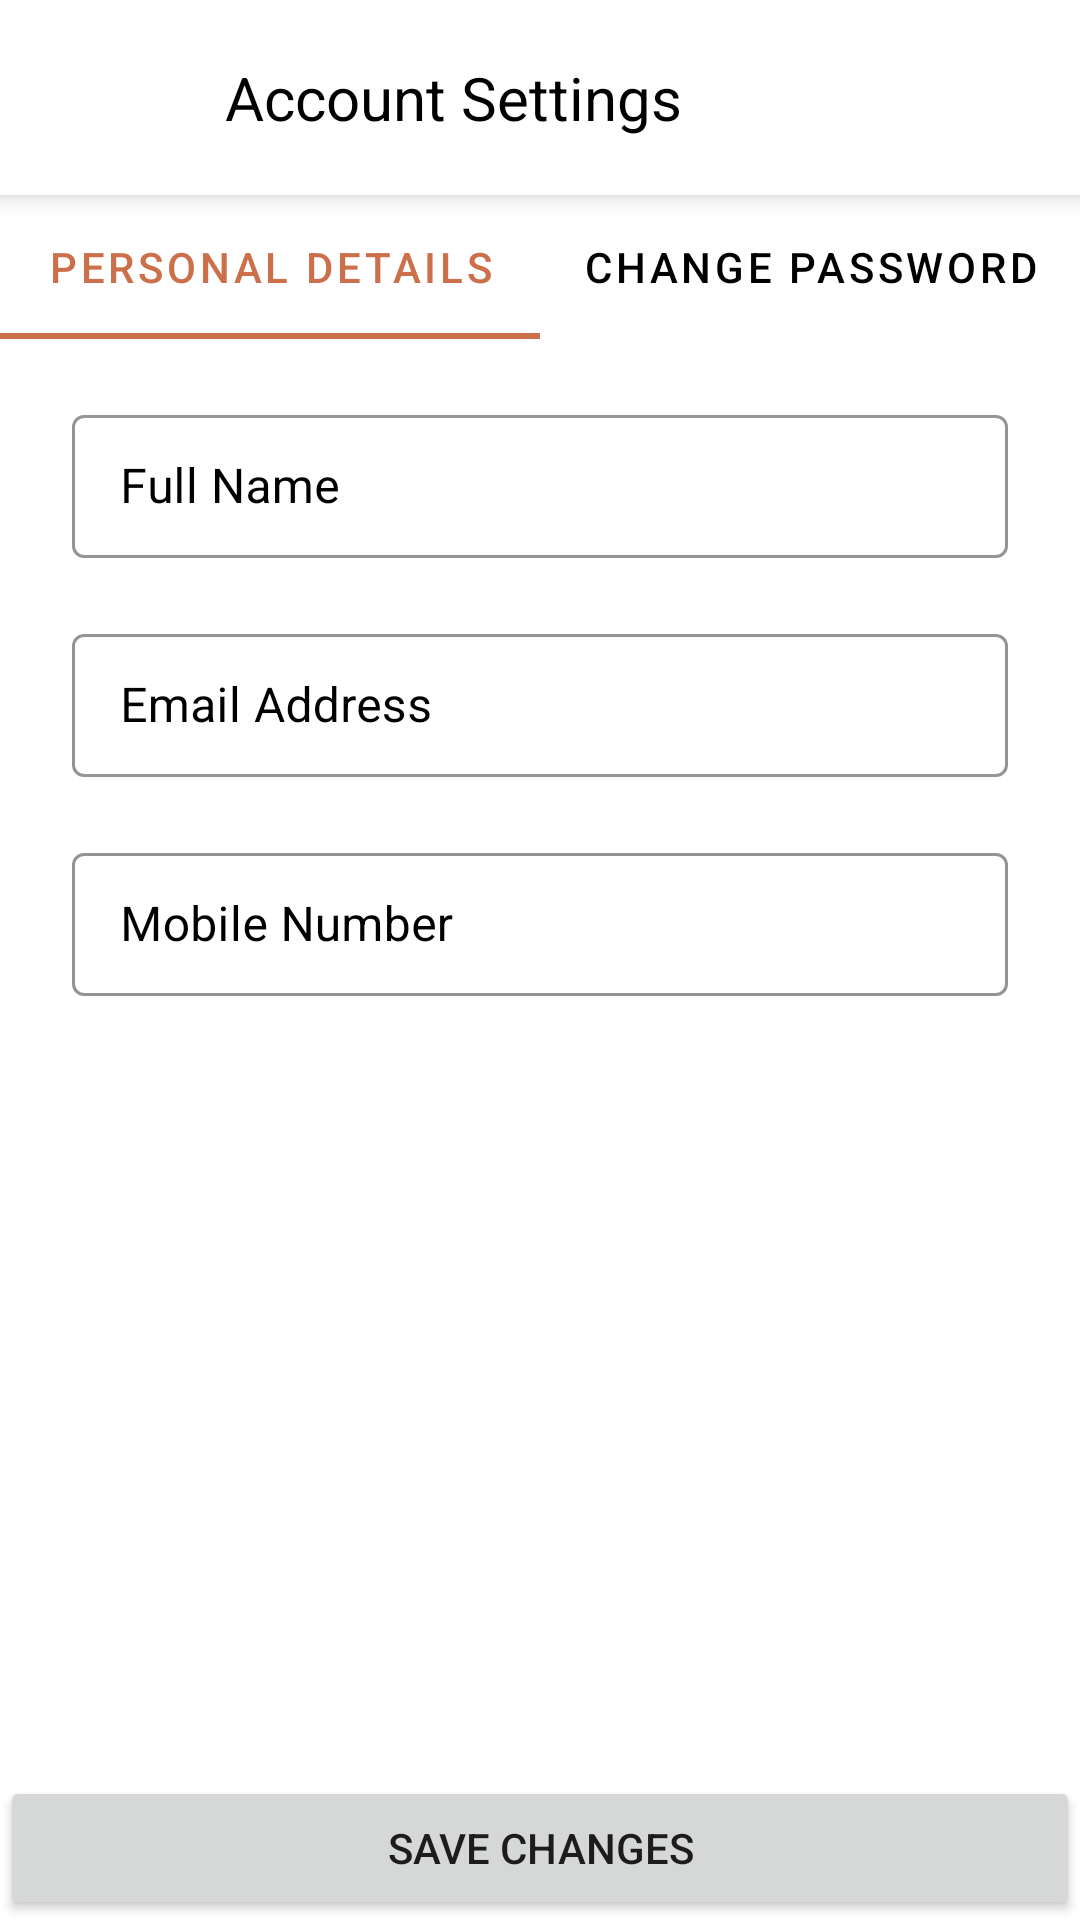

Here is an Android app screen rendered from its layout file. Give the layout XML and the strings, colors and styles it references.
<!-- AndroidManifest.xml: application theme Theme.Earn -->
<!-- res/layout/activity_account.xml -->
<?xml version="1.0" encoding="utf-8"?>
<androidx.constraintlayout.widget.ConstraintLayout xmlns:android="http://schemas.android.com/apk/res/android"
    xmlns:app="http://schemas.android.com/apk/res-auto"
    xmlns:tools="http://schemas.android.com/tools"
    android:layout_width="match_parent"
    android:layout_height="match_parent"
    tools:context=".AccountActivity"
    android:background="@color/white">

    <RelativeLayout
        android:id="@+id/header"
        android:layout_width="match_parent"
        android:layout_height="65dp"
        android:background="@color/white"
        android:clipChildren="false"
        android:elevation="5dp"
        app:layout_constraintEnd_toEndOf="parent"
        app:layout_constraintStart_toStartOf="parent"
        app:layout_constraintTop_toTopOf="parent">

        <ImageView
            android:id="@+id/profile"
            android:layout_width="30dp"
            android:layout_height="30dp"
            android:layout_centerVertical="true"
            android:layout_marginStart="20dp"
            android:elevation="5dp"
            android:src="@drawable/arrow"
            app:tint="@color/black" />

        <TextView
            android:id="@+id/hi"
            android:layout_width="wrap_content"
            android:layout_height="wrap_content"
            android:layout_centerVertical="true"
            android:layout_marginStart="25dp"
            android:layout_toEndOf="@id/profile"
            android:fontFamily="sans-serif"
            android:text="Account Settings"
            android:textColor="@color/black"
            android:textSize="20sp" />

    </RelativeLayout>

    <com.google.android.material.tabs.TabLayout
        android:id="@+id/tabLayout"
        android:background="@color/white"
        android:layout_width="match_parent"
        android:layout_height="wrap_content"
        app:tabTextColor="@color/black"
        app:tabIndicatorColor="@color/status_color"
        app:tabSelectedTextColor="@color/status_color"
        app:layout_constraintEnd_toEndOf="parent"
        app:layout_constraintStart_toStartOf="parent"
        app:layout_constraintTop_toBottomOf="@id/header">

        <com.google.android.material.tabs.TabItem
            android:layout_width="wrap_content"
            android:layout_height="wrap_content"
            android:text="Personal Details" />

        <com.google.android.material.tabs.TabItem
            android:layout_width="wrap_content"
            android:layout_height="wrap_content"
            android:text="Change Password" />

    </com.google.android.material.tabs.TabLayout>


    <com.google.android.material.textfield.TextInputLayout
        style="@style/Widget.MaterialComponents.TextInputLayout.OutlinedBox.Dense"
        android:id="@+id/textinputlayout1"
        android:layout_width="match_parent"
        android:layout_height="wrap_content"
        android:layout_marginStart="24dp"
        app:boxStrokeColor="@color/black"
        android:textColorHint="@color/black"
        android:layout_marginLeft="24dp"
        android:layout_marginTop="20dp"
        android:layout_marginEnd="24dp"
        android:layout_marginRight="24dp"
        app:layout_constraintEnd_toEndOf="parent"
        app:layout_constraintStart_toStartOf="parent"
        app:layout_constraintTop_toBottomOf="@id/tabLayout"
        >

        <com.google.android.material.textfield.TextInputEditText
            android:id="@+id/full_name"
            android:inputType="textPersonName"
            android:layout_width="match_parent"
            android:layout_height="wrap_content"
            android:hint="Full Name" />
    </com.google.android.material.textfield.TextInputLayout>
    <com.google.android.material.textfield.TextInputLayout
        style="@style/Widget.MaterialComponents.TextInputLayout.OutlinedBox.Dense"
        android:id="@+id/textinputlayout2"
        android:layout_width="match_parent"
        android:layout_height="wrap_content"
        android:layout_marginStart="24dp"
        android:layout_marginLeft="24dp"
        app:boxStrokeColor="@color/black"
        android:textColorHint="@color/black"
        android:layout_marginTop="20dp"
        android:layout_marginEnd="24dp"
        android:layout_marginRight="24dp"
        app:layout_constraintEnd_toEndOf="parent"
        app:layout_constraintStart_toStartOf="parent"
        app:layout_constraintTop_toBottomOf="@id/textinputlayout1"
        >

        <com.google.android.material.textfield.TextInputEditText
            android:id="@+id/email"
            android:inputType="textEmailAddress"
            android:layout_width="match_parent"
            android:layout_height="wrap_content"
            android:hint="Email Address" />
    </com.google.android.material.textfield.TextInputLayout>
    <com.google.android.material.textfield.TextInputLayout
        style="@style/Widget.MaterialComponents.TextInputLayout.OutlinedBox.Dense"
        android:id="@+id/textinputlayout3"
        android:layout_width="match_parent"
        android:layout_height="wrap_content"
        android:layout_marginStart="24dp"
        android:layout_marginLeft="24dp"
        android:layout_marginTop="20dp"
        app:boxStrokeColor="@color/black"
        android:textColorHint="@color/black"
        android:layout_marginEnd="24dp"
        android:layout_marginRight="24dp"
        app:layout_constraintEnd_toEndOf="parent"
        app:layout_constraintStart_toStartOf="parent"
        app:layout_constraintTop_toBottomOf="@id/textinputlayout2"
        >

        <com.google.android.material.textfield.TextInputEditText
            android:id="@+id/password"
            android:inputType="textPersonName"
            android:layout_width="match_parent"
            android:layout_height="wrap_content"
            android:hint="Mobile Number" />
    </com.google.android.material.textfield.TextInputLayout>

    <com.google.android.material.textfield.TextInputLayout
        style="@style/Widget.MaterialComponents.TextInputLayout.OutlinedBox.Dense"
        android:id="@+id/textinputlayout4"
        android:layout_width="match_parent"
        android:layout_height="wrap_content"
        android:layout_marginStart="24dp"
        android:layout_marginLeft="24dp"
        android:layout_marginTop="20dp"
        android:layout_marginEnd="24dp"
        android:layout_marginRight="24dp"
        app:boxStrokeColor="@color/black"
        android:textColorHint="@color/black"
        app:passwordToggleEnabled="true"
        android:visibility="gone"
        app:layout_constraintEnd_toEndOf="parent"
        app:layout_constraintStart_toStartOf="parent"
        app:layout_constraintTop_toBottomOf="@id/textinputlayout3"
        >

        <com.google.android.material.textfield.TextInputEditText
            android:id="@+id/current_password"
            android:inputType="textPersonName"
            android:layout_width="match_parent"
            android:layout_height="wrap_content"
            android:hint="Current Password" />
    </com.google.android.material.textfield.TextInputLayout>
    <com.google.android.material.textfield.TextInputLayout
        style="@style/Widget.MaterialComponents.TextInputLayout.OutlinedBox.Dense"
        android:id="@+id/textinputlayout5"
        android:layout_width="match_parent"
        android:layout_height="wrap_content"
        android:layout_marginStart="24dp"
        android:layout_marginLeft="24dp"
        android:layout_marginTop="20dp"
        app:boxStrokeColor="@color/black"
        android:textColorHint="@color/black"
        android:layout_marginEnd="24dp"
        android:layout_marginRight="24dp"
        app:passwordToggleEnabled="true"
        android:visibility="gone"
        app:layout_constraintEnd_toEndOf="parent"
        app:layout_constraintStart_toStartOf="parent"
        app:layout_constraintTop_toBottomOf="@id/textinputlayout4"
        >

        <com.google.android.material.textfield.TextInputEditText
            android:id="@+id/new_password"
            android:inputType="textPersonName"
            android:layout_width="match_parent"
            android:layout_height="wrap_content"
            android:hint="New Password" />
    </com.google.android.material.textfield.TextInputLayout>
    <com.google.android.material.textfield.TextInputLayout
        style="@style/Widget.MaterialComponents.TextInputLayout.OutlinedBox.Dense"
        android:id="@+id/textinputlayout6"
        android:layout_width="match_parent"
        android:layout_height="wrap_content"
        android:layout_marginStart="24dp"
        android:layout_marginLeft="24dp"
        android:layout_marginTop="20dp"
        android:layout_marginEnd="24dp"
        android:layout_marginRight="24dp"
        app:boxStrokeColor="@color/black"
        android:textColorHint="@color/black"
        app:passwordToggleEnabled="true"
        android:visibility="gone"
        app:layout_constraintEnd_toEndOf="parent"
        app:layout_constraintStart_toStartOf="parent"
        app:layout_constraintTop_toBottomOf="@id/textinputlayout5"
        >

        <com.google.android.material.textfield.TextInputEditText
            android:id="@+id/confirm_password"
            android:inputType="textPersonName"
            android:layout_width="match_parent"
            android:layout_height="wrap_content"
            android:hint="Confirm Password" />
    </com.google.android.material.textfield.TextInputLayout>

    <Button
        android:layout_width="match_parent"
        android:layout_height="wrap_content"
        android:text="Save Changes"
        app:layout_constraintBottom_toBottomOf="parent"
        app:layout_constraintEnd_toEndOf="parent"
        app:layout_constraintStart_toStartOf="parent" />
</androidx.constraintlayout.widget.ConstraintLayout>
<!-- resources referenced by this layout -->
<resources>
  <color name="black">#FF000000</color>
  <color name="status_color">#CC704B</color>
  <color name="white">#FFFFFFFF</color>
  <style name="Theme.Earn" parent="Theme.MaterialComponents.DayNight.NoActionBar">
          
          <item name="colorPrimary">@color/status_color</item>
          <item name="colorPrimaryVariant">@color/status_color</item>
          <item name="colorOnPrimary">@color/white</item>
          
          <item name="colorSecondary">@color/black</item>
          <item name="colorSecondaryVariant">@color/teal_700</item>
          <item name="colorOnSecondary">@color/black</item>
          
          <item name="android:statusBarColor" tools:targetApi="l">?attr/colorPrimaryVariant</item>
          
      </style>
  <color name="teal_700">#FF018786</color>
</resources>
